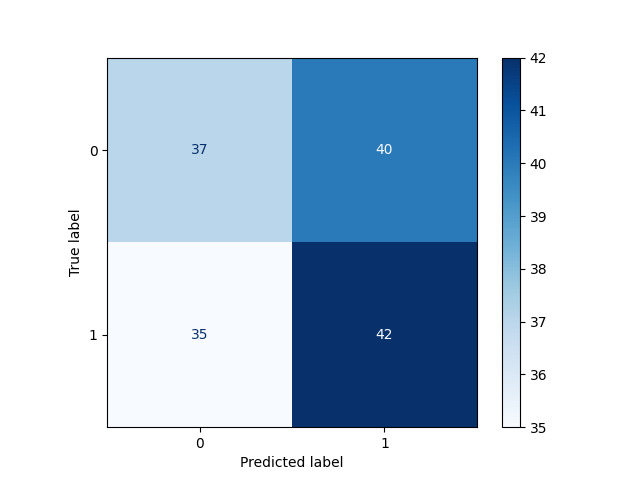

Source data for this figure (header and first rows):
, Pred 0, Pred 1
True 0, 37, 40
True 1, 35, 42
